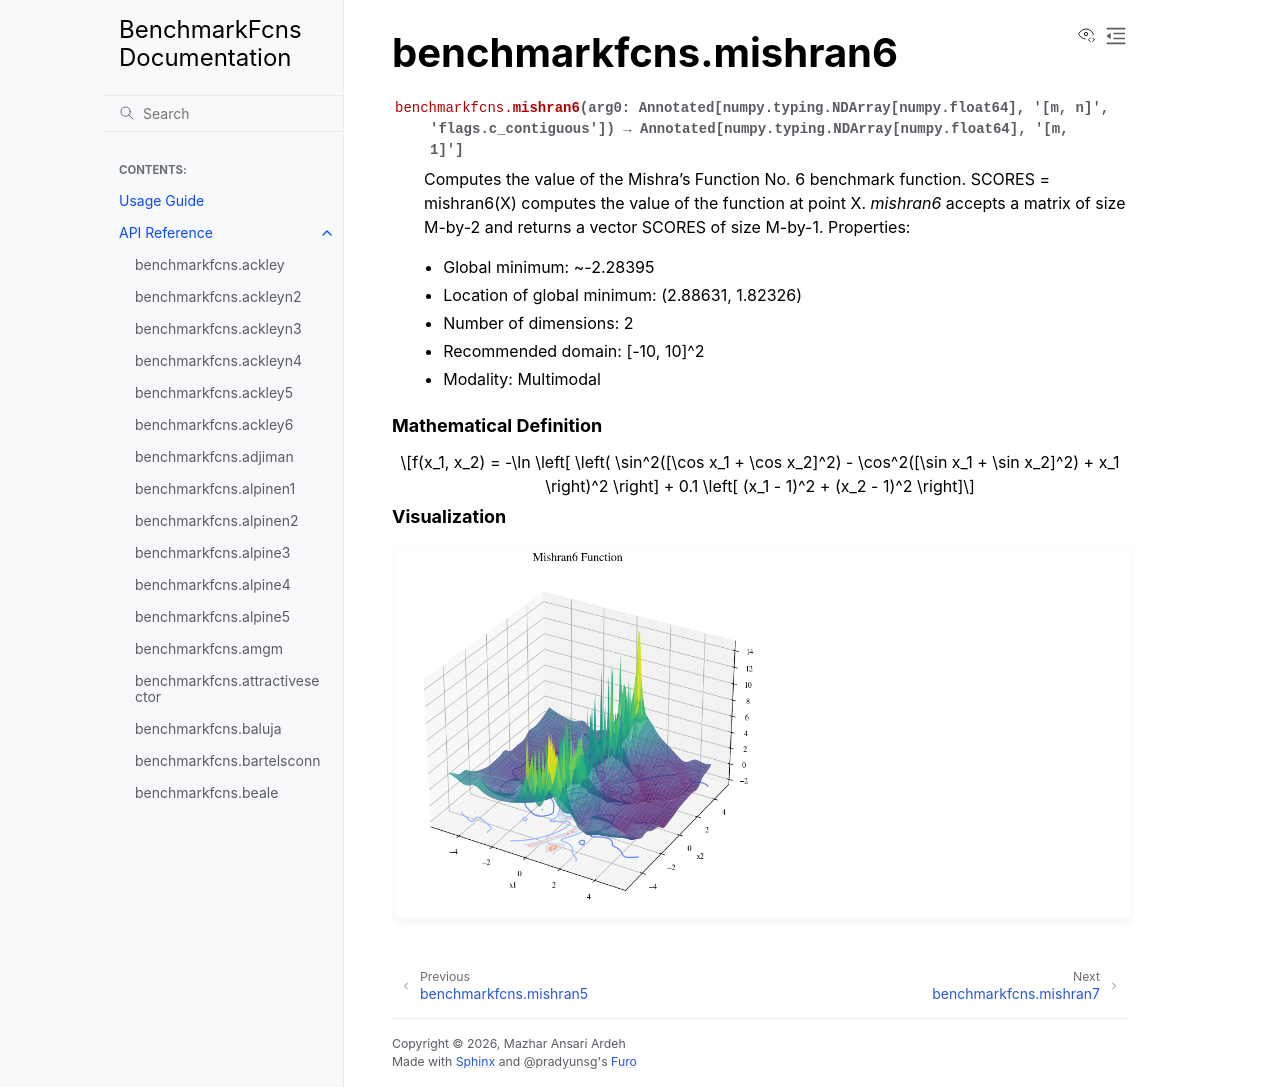

repository: mazhar-ansari-ardeh/BenchmarkFcns · page: generated/benchmarkfcns.mishran6.html · generator: sphinx

benchmarkfcns.mishran6
======================

.. currentmodule:: benchmarkfcns

.. autofunction:: mishran6

.. raw:: html

   <div style="clear: both"></div>



.. rubric:: Mathematical Definition

.. math::

   f(x_1, x_2) = -\ln \left[ \left( \sin^2([\cos x_1 + \cos x_2]^2) - \cos^2([\sin x_1 + \sin x_2]^2) + x_1 \right)^2 \right] + 0.1 \left[ (x_1 - 1)^2 + (x_2 - 1)^2 \right]

.. rubric:: Visualization

.. function-plots:: benchmarkfcns.mishran6
